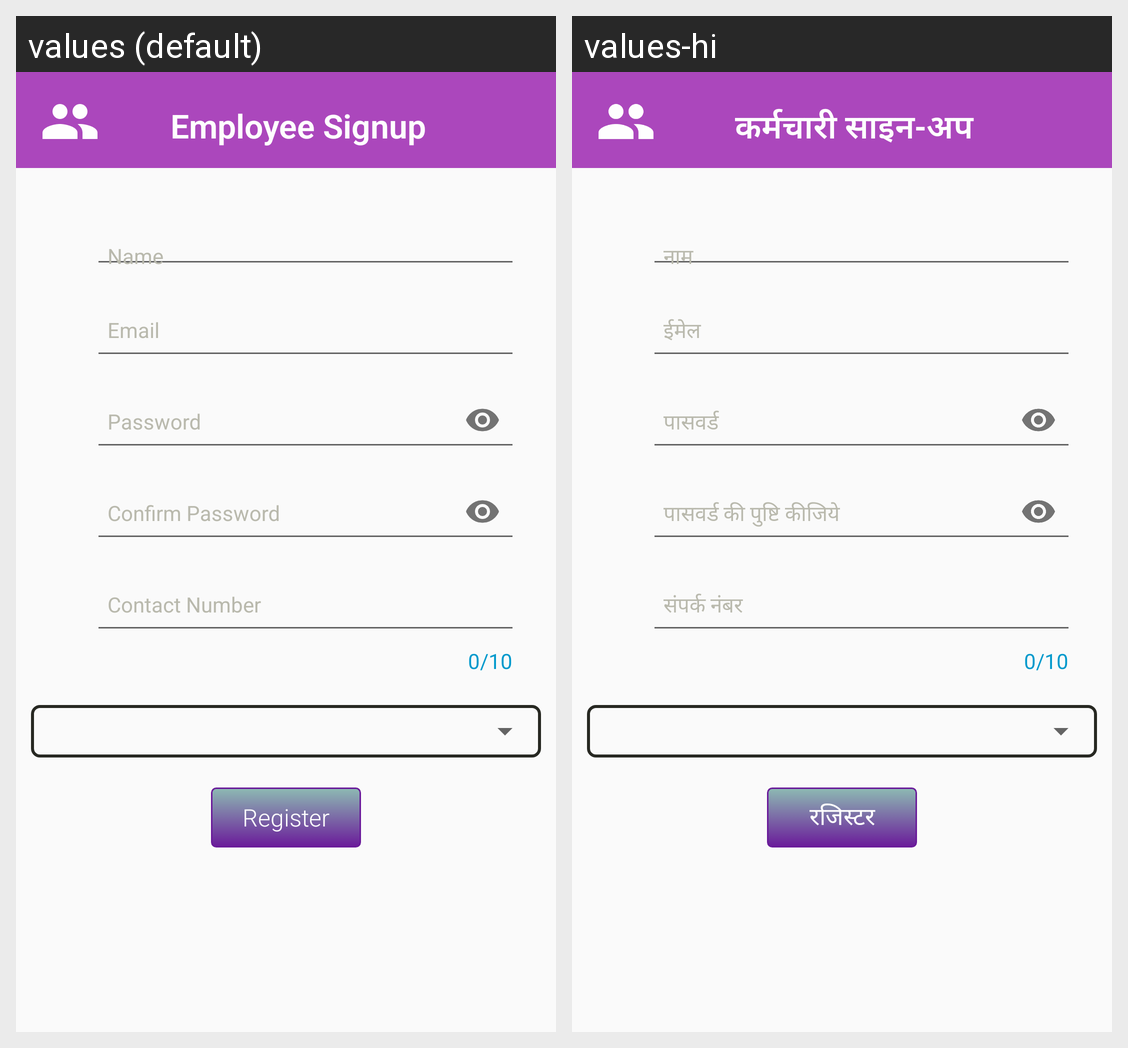

This grid shows one Android layout under two languages. Give, for every string resource on the screen, its name, the default text and each shown locale's text.
Android screen res/layout/activity_emp_sign_up.xml rendered under 2 locales, left to right: values (default), values-hi. Device: Nexus 5 (rendered at 1080×1920; each locale shown at half size, 540×960, under a caption strip naming it); theme AppTheme.
Strings drawn on this screen, with the default value and each locale's value (text and hints the layout hard-codes, and strings that could not be matched under every locale, appear in the picture but are not listed):

employee_signup
  values: Employee Signup
  values-hi: कर्मचारी साइन-अप

register
  values: Register
  values-hi: रजिस्टर
